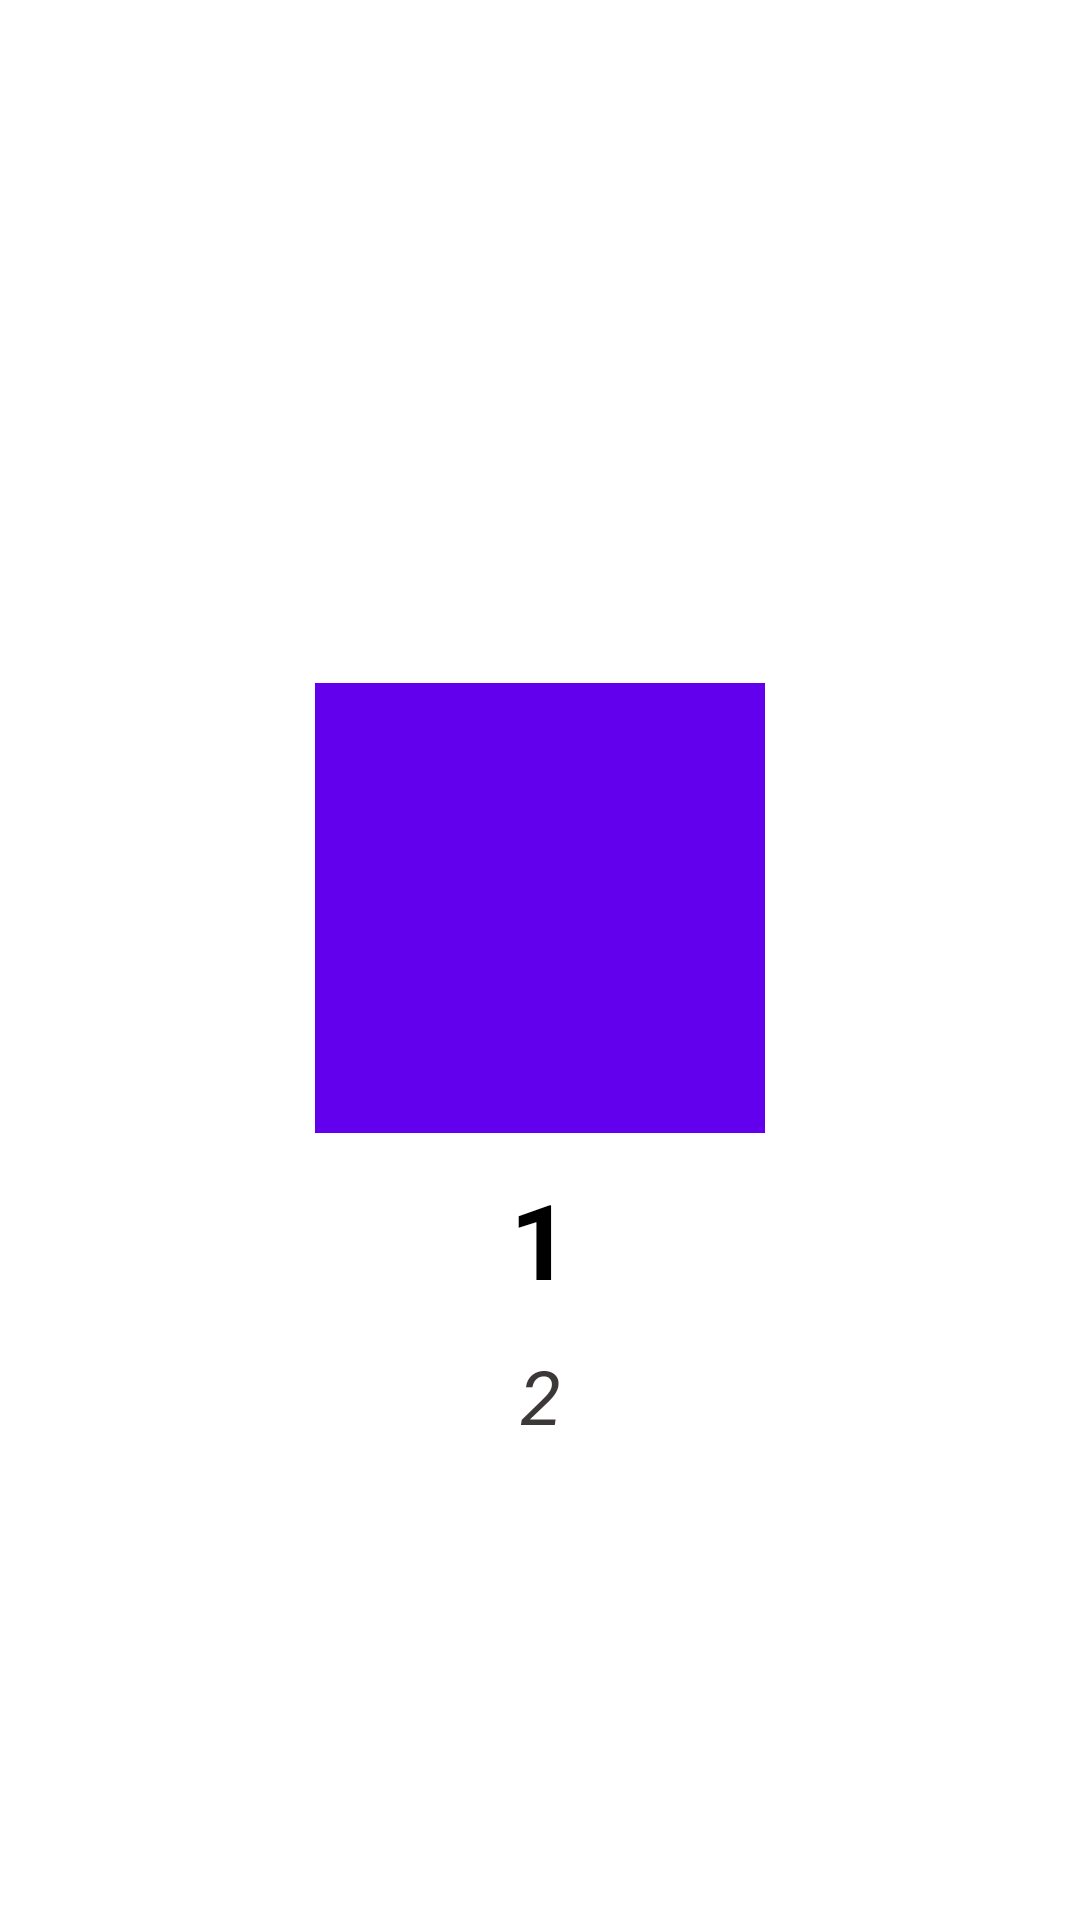

This screen was rendered from an Android layout file. Write that file and the resources it references.
<!-- AndroidManifest.xml: application theme Theme.CW7 -->
<!-- res/layout/fragment_on_board.xml -->
<?xml version="1.0" encoding="utf-8"?>
<androidx.constraintlayout.widget.ConstraintLayout xmlns:android="http://schemas.android.com/apk/res/android"
    xmlns:app="http://schemas.android.com/apk/res-auto"
    xmlns:tools="http://schemas.android.com/tools"
    android:layout_width="match_parent"
    android:layout_height="match_parent"
    tools:context=".fragment.OnBoardFragment">

    <ImageView
        android:id="@+id/avatar"
        android:layout_width="150dp"
        android:layout_height="150dp"
        android:layout_marginBottom="35dp"
        android:background="@color/purple_500"
        app:layout_constraintBottom_toBottomOf="parent"
        app:layout_constraintEnd_toEndOf="parent"
        app:layout_constraintStart_toStartOf="parent"
        app:layout_constraintTop_toTopOf="parent"
        tools:src="@tools:sample/avatars" />

    <TextView
        android:id="@+id/tv_first_text"
        android:layout_width="wrap_content"
        android:layout_height="wrap_content"
        android:layout_marginTop="12dp"
        android:text="@string/_1"
        android:textColor="@color/black"
        android:textSize="35sp"
        android:textStyle="bold"
        app:layout_constraintEnd_toEndOf="@id/avatar"
        app:layout_constraintStart_toStartOf="@id/avatar"
        app:layout_constraintTop_toBottomOf="@id/avatar"
        android:gravity="center"/>

    <TextView
        android:id="@+id/tv_second_text"
        android:layout_width="wrap_content"
        android:layout_height="wrap_content"
        android:layout_marginTop="12dp"
        android:text="@string/_2"
        android:textColor="#3C3838"
        android:textSize="25sp"
        android:textStyle="italic"
        app:layout_constraintEnd_toEndOf="@id/tv_first_text"
        app:layout_constraintStart_toStartOf="@id/tv_first_text"
        app:layout_constraintTop_toBottomOf="@id/tv_first_text"
        android:gravity="center"/>

</androidx.constraintlayout.widget.ConstraintLayout>
<!-- resources referenced by this layout -->
<resources>
  <string name="_1">1</string>
  <string name="_2">2</string>
  <style name="Theme.CW7" parent="Theme.MaterialComponents.DayNight.NoActionBar">
          
          <item name="colorPrimary">@color/purple_500</item>
          <item name="colorPrimaryVariant">@color/purple_700</item>
          <item name="colorOnPrimary">@color/white</item>
          
          <item name="colorSecondary">@color/teal_200</item>
          <item name="colorSecondaryVariant">@color/teal_700</item>
          <item name="colorOnSecondary">@color/black</item>
          
          <item name="android:statusBarColor" tools:targetApi="l">?attr/colorPrimaryVariant</item>
          
      </style>
  <!-- not gathered from this repository: default colours our renderer supplied (Android Studio template values) -->
  <color name="purple_500">#FF6200EE</color>
  <color name="purple_700">#FF3700B3</color>
  <color name="teal_200">#FF03DAC5</color>
  <color name="teal_700">#FF018786</color>
  <color name="black">#FF000000</color>
  <color name="white">#FFFFFFFF</color>
</resources>
